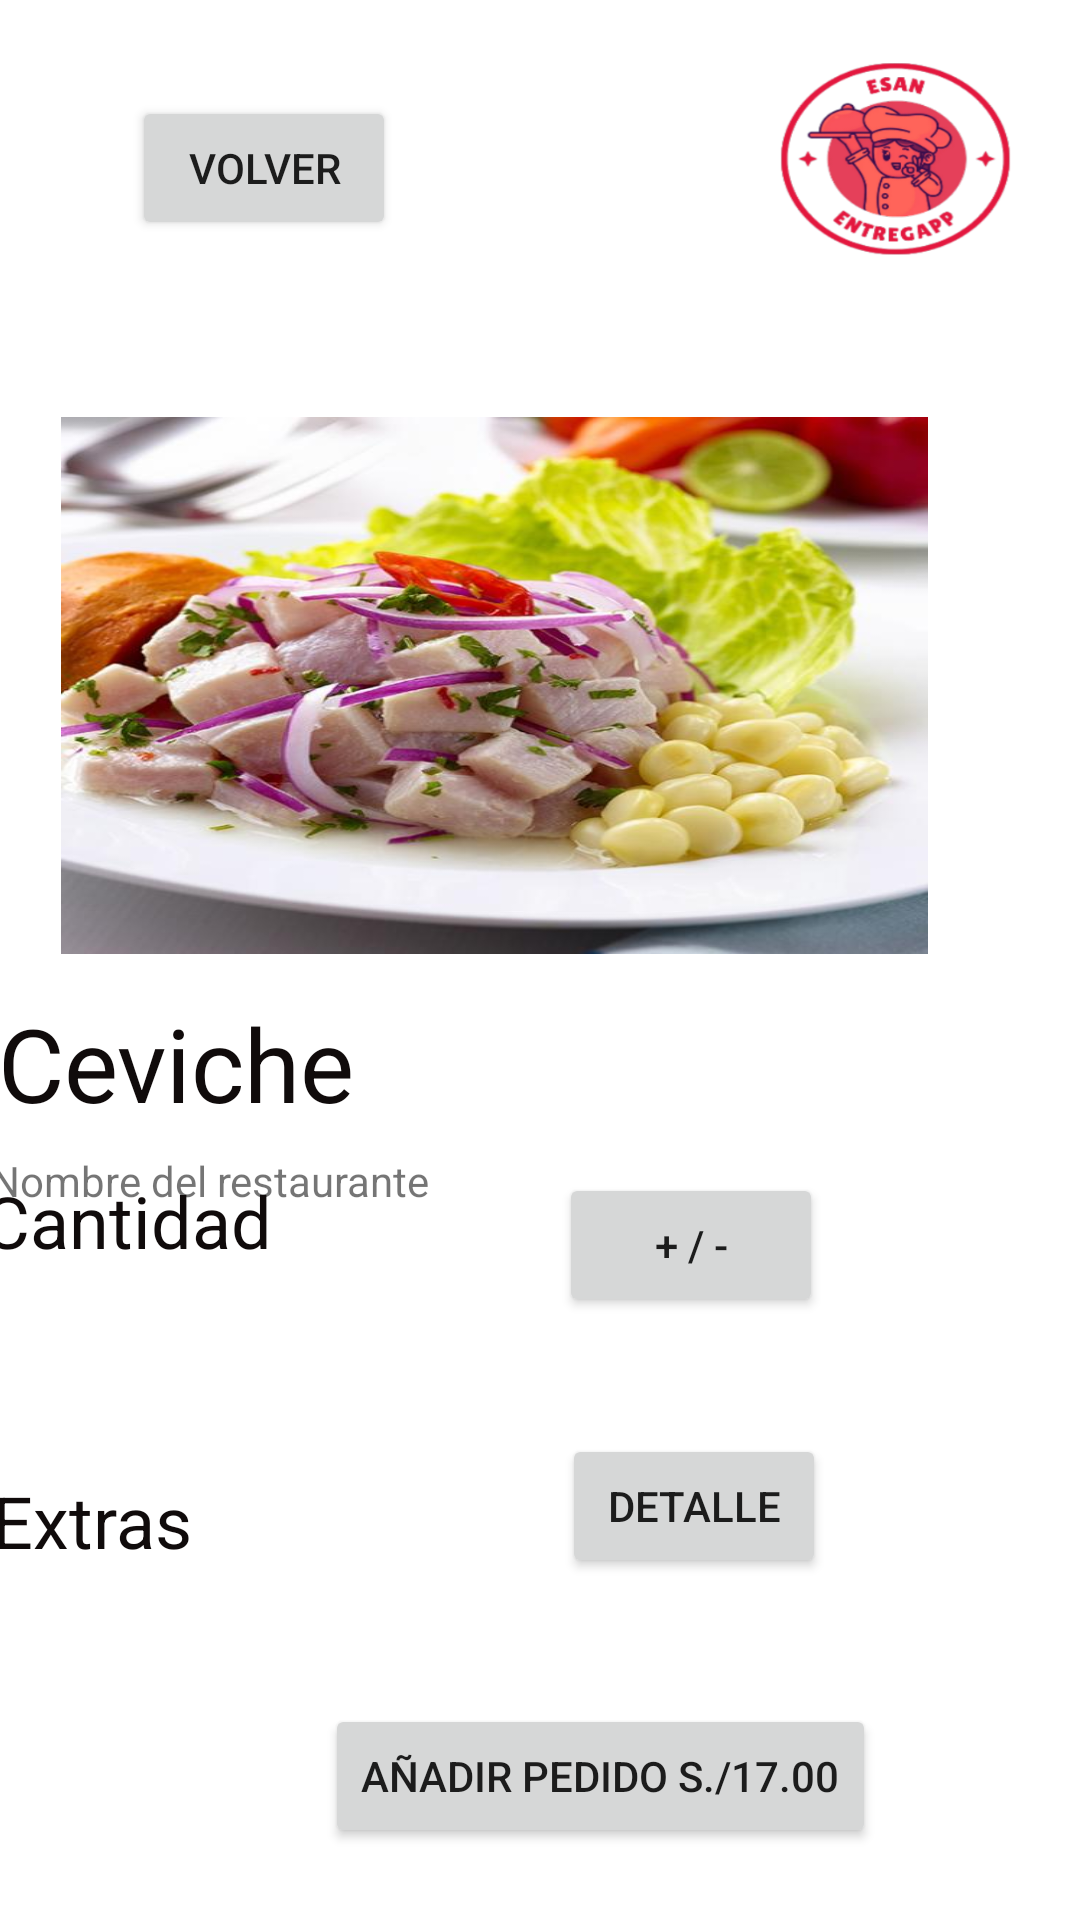

This screen was rendered from an Android layout file. Write that file and the resources it references.
<!-- AndroidManifest.xml: application theme Theme.ProyectoFinalGrupo4 -->
<!-- res/layout/fragment_eleccioncomida.xml -->
<?xml version="1.0" encoding="utf-8"?>
<androidx.constraintlayout.widget.ConstraintLayout xmlns:android="http://schemas.android.com/apk/res/android"
    xmlns:app="http://schemas.android.com/apk/res-auto"
    xmlns:tools="http://schemas.android.com/tools"
    android:id="@+id/frameLayout4"
    android:layout_width="match_parent"
    android:layout_height="match_parent"
    tools:context=".ui.pantallainicio.eleccioncomida" >

    <RelativeLayout
        android:layout_width="332dp"
        android:layout_height="334dp"
        android:layout_marginTop="124dp"
        android:layout_marginEnd="40dp"
        app:layout_constraintEnd_toEndOf="parent"
        app:layout_constraintTop_toTopOf="parent">

        <RelativeLayout
            android:layout_width="289dp"
            android:layout_height="179dp"
            android:layout_alignParentEnd="true"
            android:layout_alignParentBottom="true"
            android:layout_marginEnd="11dp"
            android:layout_marginBottom="140dp"
            android:background="@drawable/ceviche">

        </RelativeLayout>

        <TextView
            android:id="@+id/textView10"
            android:layout_width="202dp"
            android:layout_height="wrap_content"
            android:layout_alignParentEnd="true"
            android:layout_alignParentBottom="true"
            android:layout_marginEnd="119dp"
            android:layout_marginBottom="81dp"
            android:text="Ceviche"
            android:textColor="#100B0B"
            android:textSize="34sp" />

        <TextView
            android:id="@+id/textView14"
            android:layout_width="wrap_content"
            android:layout_height="50dp"
            android:layout_alignParentEnd="true"
            android:layout_alignParentBottom="true"
            android:layout_marginEnd="177dp"
            android:layout_marginBottom="24dp"
            android:text="Nombre del restaurante" />
    </RelativeLayout>

    <Button
        android:id="@+id/button8"
        android:layout_width="wrap_content"
        android:layout_height="wrap_content"
        android:layout_marginStart="44dp"
        android:layout_marginTop="32dp"
        android:text="Volver"
        app:layout_constraintStart_toStartOf="parent"
        app:layout_constraintTop_toTopOf="parent" />

    <RelativeLayout
        android:layout_width="91dp"
        android:layout_height="74dp"
        android:layout_marginTop="16dp"
        android:layout_marginEnd="16dp"
        android:background="@drawable/logofinal"
        app:layout_constraintEnd_toEndOf="parent"
        app:layout_constraintTop_toTopOf="parent">

    </RelativeLayout>

    <RelativeLayout
        android:layout_width="332dp"
        android:layout_height="161dp"
        android:layout_marginEnd="40dp"
        android:layout_marginBottom="100dp"
        app:layout_constraintBottom_toBottomOf="parent"
        app:layout_constraintEnd_toEndOf="parent">

        <TextView
            android:id="@+id/textView15"
            android:layout_width="132dp"
            android:layout_height="wrap_content"
            android:layout_alignParentEnd="true"
            android:layout_alignParentBottom="true"
            android:layout_marginEnd="194dp"
            android:layout_marginBottom="117dp"
            android:text="Cantidad"
            android:textColor="#100B0B"
            android:textSize="24sp" />

        <TextView
            android:id="@+id/textView16"
            android:layout_width="124dp"
            android:layout_height="wrap_content"
            android:layout_alignParentEnd="true"
            android:layout_alignParentBottom="true"
            android:layout_marginEnd="199dp"
            android:layout_marginBottom="17dp"
            android:text="Extras"
            android:textColor="#100B0B"
            android:textSize="24sp" />

        <Button
            android:id="@+id/button10"
            android:layout_width="wrap_content"
            android:layout_height="wrap_content"
            android:layout_alignParentEnd="true"
            android:layout_alignParentBottom="true"
            android:layout_marginEnd="46dp"
            android:layout_marginBottom="101dp"
            android:text="+ / -" />

        <Button
            android:id="@+id/button11"
            android:layout_width="wrap_content"
            android:layout_height="wrap_content"
            android:layout_alignParentEnd="true"
            android:layout_alignParentBottom="true"
            android:layout_marginEnd="45dp"
            android:layout_marginBottom="14dp"
            android:text="Detalle" />
    </RelativeLayout>

    <Button
        android:id="@+id/button9"
        android:layout_width="wrap_content"
        android:layout_height="wrap_content"
        android:layout_marginEnd="68dp"
        android:layout_marginBottom="24dp"
        android:text="Añadir pedido S./17.00"
        app:layout_constraintBottom_toBottomOf="parent"
        app:layout_constraintEnd_toEndOf="parent" />
</androidx.constraintlayout.widget.ConstraintLayout>
<!-- resources referenced by this layout -->
<resources>
  <!-- drawable ceviche: png bitmap (drawable, 732610 bytes) -->
  <!-- drawable logofinal: png bitmap (drawable, 51824 bytes) -->
  <style name="Theme.ProyectoFinalGrupo4" parent="Theme.MaterialComponents.DayNight.DarkActionBar">
          
          <item name="colorPrimary">@color/purple_500</item>
          <item name="colorPrimaryVariant">@color/purple_700</item>
          <item name="colorOnPrimary">@color/white</item>
          
          <item name="colorSecondary">@color/teal_200</item>
          <item name="colorSecondaryVariant">@color/teal_700</item>
          <item name="colorOnSecondary">@color/black</item>
          
          <item name="android:statusBarColor">?attr/colorPrimaryVariant</item>
          
      </style>
  <!-- not gathered from this repository: default colours our renderer supplied (Android Studio template values) -->
  <color name="purple_500">#FF6200EE</color>
  <color name="purple_700">#FF3700B3</color>
  <color name="teal_200">#FF03DAC5</color>
  <color name="teal_700">#FF018786</color>
  <color name="black">#FF000000</color>
  <color name="white">#FFFFFFFF</color>
</resources>
